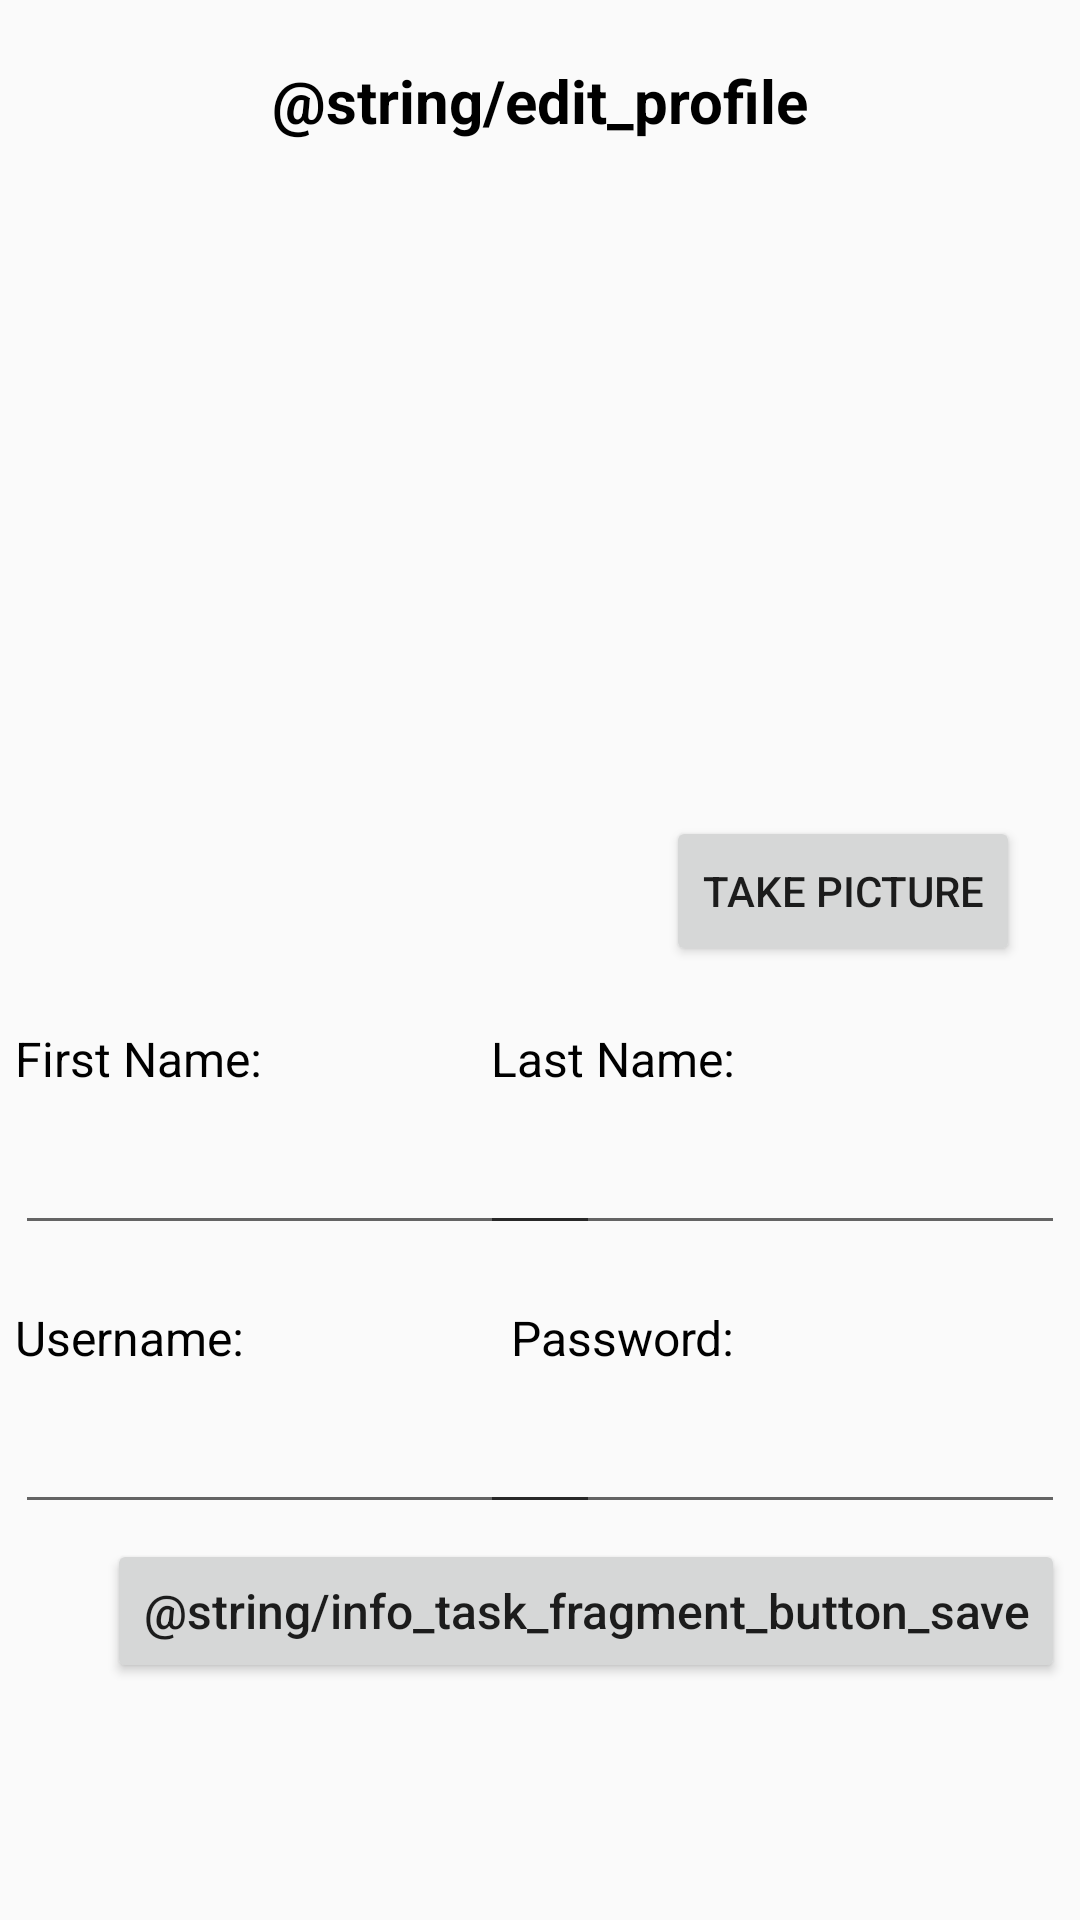

Write the Android layout XML for this screen, with the resource values it uses.
<!-- AndroidManifest.xml: application theme AppTheme -->
<!-- res/layout/fragment_edit_user.xml -->
<?xml version="1.0" encoding="utf-8"?>
<FrameLayout xmlns:android="http://schemas.android.com/apk/res/android"
    xmlns:tools="http://schemas.android.com/tools"
    android:layout_width="match_parent"
    android:layout_height="match_parent"
    tools:context=".Fragments.EditUserFragment">

    <RelativeLayout
        android:id="@+id/rlEditProfile"
        android:layout_width="match_parent"
        android:layout_height="match_parent">

        <TextView
            android:id="@+id/tvEditProfileTitle"
            android:layout_width="match_parent"
            android:layout_height="wrap_content"
            android:layout_alignParentTop="true"
            android:layout_alignParentEnd="true"
            android:layout_marginTop="20dp"
            android:layout_marginEnd="0dp"
            android:gravity="center_horizontal"
            android:text="@string/edit_profile"
            android:textColor="@color/design_default_color_on_secondary"
            android:textSize="20sp"
            android:textStyle="bold" />

        <ImageView
            android:id="@+id/ivEditProfileImage"
            android:layout_width="match_parent"
            android:layout_height="200dp"
            android:layout_below="@+id/tvEditProfileTitle"
            android:layout_marginStart="20dp"
            android:layout_marginTop="20dp"
            android:layout_marginEnd="20dp"
            android:text="Take Picture" />

        <Button
            android:id="@+id/btnTakeImage"
            android:layout_width="wrap_content"
            android:layout_height="50dp"
            android:layout_below="@+id/ivEditProfileImage"
            android:layout_alignParentStart="false"
            android:layout_alignParentEnd="true"
            android:layout_alignParentBottom="false"
            android:layout_marginTop="5dp"
            android:layout_marginEnd="20dp"
            android:text="Take Picture" />

        <TextView
            android:id="@+id/tvEditFirstnameTitle"
            android:layout_width="wrap_content"
            android:layout_height="wrap_content"
            android:layout_below="@+id/btnTakeImage"
            android:layout_alignParentStart="true"
            android:layout_marginStart="5dp"
            android:layout_marginTop="20dp"
            android:text="First Name:"
            android:textColor="@color/design_default_color_on_secondary"
            android:textSize="16sp" />

        <EditText
            android:id="@+id/etEditFirstname"
            android:layout_width="wrap_content"
            android:layout_height="wrap_content"
            android:layout_below="@+id/tvEditFirstnameTitle"
            android:layout_alignParentStart="true"
            android:layout_marginStart="5dp"
            android:layout_marginTop="10dp"
            android:width="195dp"
            android:ems="10"
            android:inputType="textPersonName" />

        <TextView
            android:id="@+id/tvEditLastnameTitle"
            android:layout_width="wrap_content"
            android:layout_height="wrap_content"
            android:layout_below="@+id/btnTakeImage"
            android:layout_alignParentEnd="true"
            android:layout_marginTop="20dp"
            android:layout_marginEnd="115dp"
            android:text="Last Name:"
            android:textColor="@color/design_default_color_on_secondary"
            android:textSize="16sp" />

        <EditText
            android:id="@+id/etEditLastname"
            android:layout_width="wrap_content"
            android:layout_height="wrap_content"
            android:layout_below="@+id/tvEditLastnameTitle"
            android:layout_alignParentEnd="true"
            android:layout_marginTop="10dp"
            android:layout_marginEnd="5dp"
            android:width="195dp"
            android:ems="10"
            android:inputType="textPersonName" />

        <TextView
            android:id="@+id/tvEditUsernameTitle"
            android:layout_width="wrap_content"
            android:layout_height="wrap_content"
            android:layout_below="@+id/etEditLastname"
            android:layout_marginStart="5dp"
            android:layout_marginTop="20dp"
            android:text="Username:"
            android:textColor="@color/design_default_color_on_secondary"
            android:textSize="16sp" />

        <EditText
            android:id="@+id/etEditUsername"
            android:layout_width="wrap_content"
            android:layout_height="wrap_content"
            android:layout_below="@+id/tvEditUsernameTitle"
            android:layout_alignParentStart="true"
            android:layout_alignParentBottom="false"
            android:layout_marginStart="5dp"
            android:layout_marginTop="10dp"
            android:layout_marginEnd="5dp"
            android:width="195dp"
            android:ems="10"
            android:inputType="textPersonName" />

        <TextView
            android:id="@+id/tvEditPasswordTitle"
            android:layout_width="wrap_content"
            android:layout_height="wrap_content"
            android:layout_below="@+id/etEditLastname"
            android:layout_alignParentEnd="true"
            android:layout_marginTop="20dp"
            android:layout_marginEnd="115dp"
            android:text="Password:"
            android:textColor="@color/design_default_color_on_secondary"
            android:textSize="16sp" />

        <EditText
            android:id="@+id/etEditPassword"
            android:layout_width="wrap_content"
            android:layout_height="wrap_content"
            android:layout_below="@+id/tvEditPasswordTitle"
            android:layout_alignParentEnd="true"
            android:layout_marginTop="10dp"
            android:layout_marginEnd="5dp"
            android:width="195dp"
            android:ems="10"
            android:inputType="textPassword"/>

        <Button
            android:id="@+id/btnEditSaveProfile"
            android:layout_width="wrap_content"
            android:layout_height="wrap_content"
            android:layout_below="@+id/etEditUsername"
            android:layout_alignParentEnd="true"
            android:layout_alignParentBottom="false"
            android:layout_centerHorizontal="false"
            android:layout_marginTop="5dp"
            android:layout_marginEnd="5dp"
            android:text="@string/info_task_fragment_button_save"
            android:textAllCaps="false"
            android:textSize="16sp" />

    </RelativeLayout>
</FrameLayout>
<!-- resources referenced by this layout -->
<resources>
  <style name="AppTheme" parent="Theme.AppCompat.Light.DarkActionBar">
          
          <item name="colorPrimary">@color/colorPrimary</item>
          <item name="colorPrimaryDark">@color/colorPrimaryDark</item>
          <item name="colorAccent">@color/colorAccent</item>
      </style>
  <color name="colorPrimary">#6200EE</color>
  <color name="colorPrimaryDark">#3700B3</color>
  <color name="colorAccent">#03DAC5</color>
</resources>
